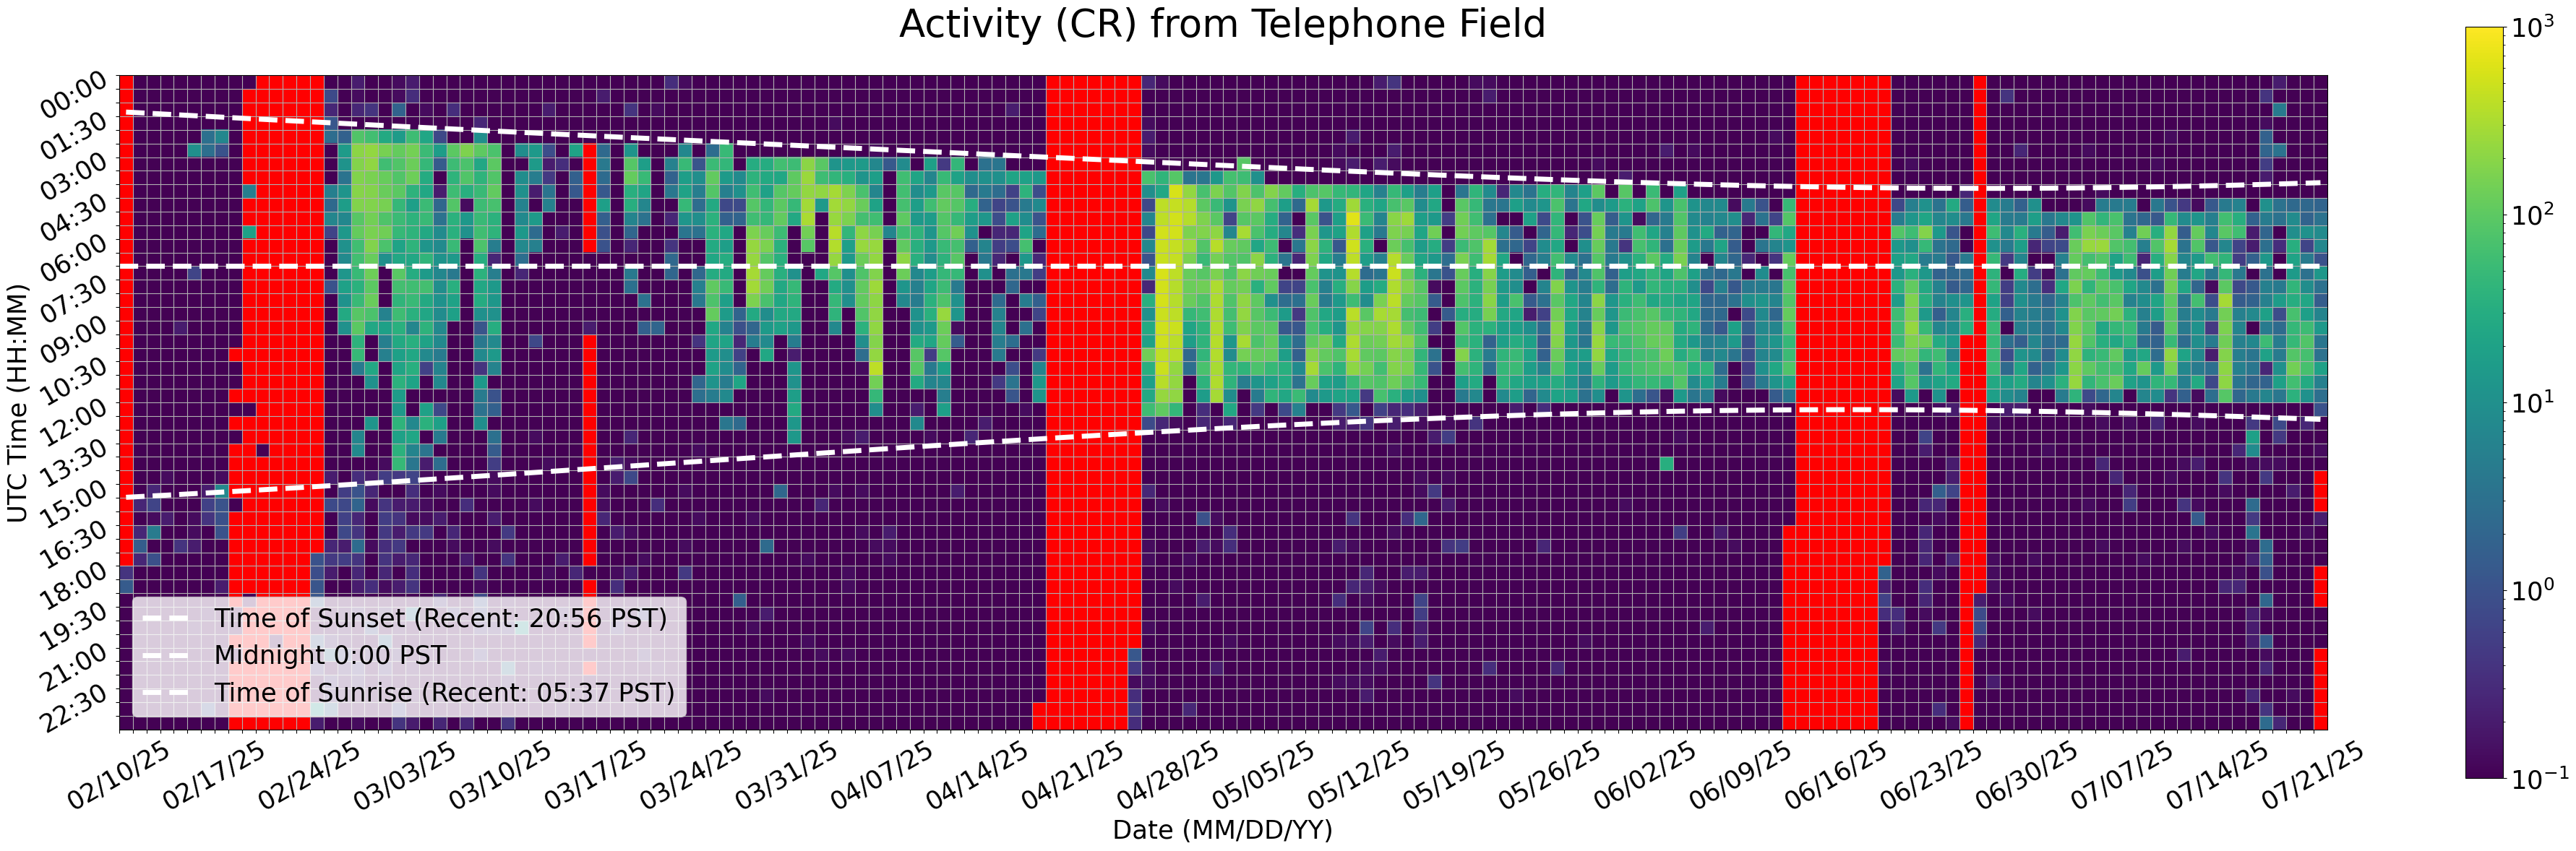

Values plotted in this chart, from the file beside it:
Time (UTC), 02/10/25, 02/11/25, 02/12/25, 02/13/25, 02/14/25, 02/15/25, 02/16/25, 02/17/25, 02/18/25, 02/19/25, 02/20/25, 02/21/25, 02/22/25, 02/23/25, 02/24/25, 02/25/25, 02/26/25, 02/27/25, 02/28/25, 03/01/25, 03/02/25, 03/03/25, 03/04/25
00:00, , 0.0, 0.0, 0.0, 0.06667, 0.0, 0.0, 0.0, 0.0, 0.0, , , , , , 0.0, 0.06667, 0.2, 0.0, 0.06667, 0.1333, 0.2, 0.0
00:30, , 0.0, 0.06667, 0.0, 0.0, 0.0, 0.0, 0.0, 0.0, , , , , , , 0.8, 0.0, 0.1333, 0.0, 0.0, 0.1333, 0.3333, 0.0
01:00, , 0.0, 0.0, 0.0, 0.06667, 0.0, 0.06667, 0.0, 0.0, , , , , , , 0.2667, 0.0, 0.2667, 0.4, 0.0, 1.867, 0.06667, 0.1333
01:30, , 0.0, 0.0, 0.0, 0.0, 0.0, 0.0, 0.0, 0.0, , , , , , , 1.2, 0.06667, 0.06667, 0.0, 0.0, 0.06667, 0.06667, 0.0
02:00, , 0.0, 0.0, 0.0, 0.0, 0.0, 3.0, 7.133, 0.0, , , , , , , 2.667, 1.733, 82.8, 62.13, 27.0, 15.4, 58.27, 23.33
02:30, , 0.0, 0.0, 0.06667, 0.0, 9.733, 2.933, 1.067, 0.0, , , , , , , 0.0, 15.6, 199.3, 224.8, 152.1, 115.4, 148.1, 53.53
03:00, , 0.0, 0.0, 0.0, 0.0, 0.0, 0.0, 0.0, 0.0, , , , , , , 0.0, 11.27, 178.1, 213.7, 59.4, 82.13, 127.0, 45.33
03:30, , 0.0, 0.0, 0.0, 0.0, 0.0, 0.0, 0.0, 0.0, , , , , , , 0.0, 3.333, 174.3, 155.5, 119.1, 83.4, 130.1, 29.33
04:00, , 0.0, 0.06667, 0.0, 0.0, 0.0, 0.0, 0.0, 0.0, 5.2, , , , , , 5.267, 11.93, 186.8, 178.1, 122.3, 98.93, 38.27, 23.93
04:30, , 0.0, 0.0, 0.0, 0.0, 0.0, 0.0, 0.0, 0.0, , , , , , , 2.333, 16.87, 176.6, 172.7, 152.0, 45.93, 18.4, 53.07
05:00, , 0.0, 0.0, 0.0, 0.06667, 0.0, 0.0, 0.0, 0.0, , , , , , , 6.733, 7.2, 90.4, 141.7, 78.73, 54.0, 38.87, 50.87
05:30, , 0.0, 0.0, 0.0, 0.0, 0.0, 0.0, 0.0, 0.0, 18.8, , , , , , 0.6667, 13.67, 111.5, 154.3, 137.5, 48.47, 40.67, 25.93
06:00, , 0.0, 0.0, 0.0, 0.0, 0.0, 0.0, 0.0, 0.0, , , , , , , 0.0, 10.53, 60.27, 172.7, 74.47, 21.13, 40.67, 12.2
06:30, , 0.0, 0.0, 0.0, 0.0, 0.0, 0.0, 0.0, 0.0, , , , , , , 0.0, 8.133, 60.87, 119.5, 10.33, 25.33, 25.13, 41.4
07:00, , 0.0, 0.0, 0.0, 0.0, 0.6667, 0.0, 0.0, 0.0, , , , , , , 0.0, 12.73, 49.0, 131.1, 0.06667, 94.8, 30.47, 15.2
07:30, , 0.0, 0.0, 0.0, 0.0, 0.0, 0.0, 0.0, 0.0, , , , , , , 1.0, 19.8, 35.73, 98.07, 0.0, 63.0, 59.87, 63.73
08:00, , 0.0, 0.0, 0.0, 0.0, 0.0, 0.0, 0.0, 0.0, , , , , , , 0.0, 10.8, 51.33, 119.8, 0.0, 41.67, 51.6, 27.2
08:30, , 0.0, 0.0, 0.0, 0.0, 0.0, 0.0, 0.0, 0.0, , , , , , , 0.0, 26.87, 90.93, 73.73, 5.867, 57.47, 34.07, 23.2
09:00, , 0.0, 0.0, 0.0, 0.2, 0.0, 0.0, 0.0, 0.0, , , , , , , 0.0, 10.53, 97.2, 25.13, 18.87, 35.07, 6.733, 38.73
09:30, , 0.0, 0.0, 0.0, 0.0, 0.0, 0.06667, 0.0, 0.0, , , , , , , 0.0, 0.06667, 39.0, 0.0, 5.4, 26.67, 33.07, 19.87
10:00, , 0.0, 0.06667, 0.0, 0.0, 0.0, 0.0, 0.0, , , , , , , , 0.06667, 0.0, 47.6, 0.06667, 5.467, 18.53, 24.73, 7.533
10:30, , 0.0, 0.0, 0.0, 0.0, 0.0, 0.0, 0.0, 0.0, , , , , , , 0.0, 0.0, 4.4, 24.93, 0.0, 21.8, 33.87, 0.6
11:00, , 0.06667, 0.0, 0.0, 0.0, 0.0, 0.0, 0.0, 0.0, , , , , , , 0.0, 0.0, 0.0, 10.47, 0.0, 36.8, 20.6, 0.0
11:30, , 0.0, 0.0, 0.0, 0.0, 0.0, 0.0, 0.0, , , , , , , , 0.0, 0.0, 0.0, 0.0, 0.0, 16.53, 0.0, 0.06667
12:00, , 0.0, 0.0, 0.0, 0.0, 0.0, 0.0, 0.0, 0.0, 0.0, , , , , , 0.0, 0.0, 0.06667, 0.0, 0.0, 14.67, 0.0, 19.8
12:30, , 0.0, 0.0, 0.0, 0.0, 0.0, 0.0, 0.0, , , , , , , , 0.0, 0.0, 0.0, 12.0, 0.0, 40.2, 7.4, 35.67
13:00, , 0.0, 0.0, 0.0, 0.0, 0.0, 0.0, 0.0, 0.0, , , , , , , 0.0, 0.0, 6.533, 0.06667, 0.0, 19.4, 23.4, 0.0
13:30, , 0.0, 0.06667, 0.0, 0.0, 0.0, 0.0, 0.0, , , 0.0, , , , , 0.0, 0.0, 7.8, 0.0, 0.0, 37.27, 6.467, 3.4
14:00, , 0.0, 0.0, 0.0, 0.0, 0.0, 0.0, 0.0, , , , , , , , 0.0, 0.06667, 0.06667, 0.0, 0.1333, 48.27, 3.733, 0.2
14:30, , 0.0, 0.06667, 0.1333, 0.0, 0.0, 0.0, 0.1333, , , , , , , , 0.2, 0.06667, 0.3333, 0.2, 0.5333, 0.4667, 0.6667, 0.1333
15:00, , 0.0, 0.2667, 0.0, 0.0, 0.0, 0.2, 7.333, , , , , , , , 0.0, 0.5333, 1.067, 0.2667, 0.06667, 0.06667, 0.3333, 0.0
15:30, , 0.2667, 0.6667, 0.06667, 0.0, 0.0, 0.6, 1.067, 0.0, , , , , , , 0.8, 0.7333, 1.933, 0.1333, 0.4, 0.2, 0.2, 0.1333
16:00, , 0.0, 0.1333, 0.2, 0.0, 0.1333, 0.4, 0.9333, , , , , , , , 0.06667, 0.6, 0.2667, 0.0, 0.5333, 0.4, 0.1333, 0.1333
16:30, , 0.2667, 4.6, 0.0, 0.0, 0.1333, 0.06667, 1.0, , , , , , , , 0.0, 0.7333, 0.4, 0.06667, 0.4667, 0.2, 0.4667, 0.4667
17:00, , 1.533, 0.0, 0.0, 0.4, 0.2, 0.06667, 0.06667, , , , , , , , 0.2667, 0.2, 2.533, 0.1333, 0.3333, 0.4667, 0.06667, 0.0
17:30, , 0.2667, 0.9333, 0.0, 0.06667, 0.0, 0.0, 0.06667, , , , , , , 1.0, 0.4667, 0.5333, 0.4, 0.06667, 0.4, 0.2, 0.2667, 0.0
18:00, 0.4, 0.0, 0.0, 0.0, 0.0, 0.0, 0.0, 0.06667, , , , , , , 0.8667, 0.2, 0.06667, 0.2667, 0.0, 0.2667, 0.06667, 0.3333, 0.06667
18:30, 1.4, 0.0, 0.0, 0.0, 0.0, 0.0, 0.0, 0.2, , , , , , , 1.133, 0.06667, 0.0, 0.2, 0.3333, 0.1333, 0.2, 0.4, 0.0
19:00, 0.0, 0.0, 0.06667, 0.0, 0.0, 0.0, 0.0, 0.06667, , 0.0, , , , , 1.2, 0.0, 0.0, 0.0, 0.0, 0.06667, 0.06667, 0.0, 0.0
19:30, 0.0, 0.0, 0.0, 0.0, 0.0, 0.0, 0.1333, 0.0, 0.0, , , , , , 0.1, 0.0, 0.1333, 0.2, 0.0, 0.2, 0.0, 2.733, 0.06667
20:00, 0.0, 0.0, 0.0, 0.06667, 0.0, 0.1333, 0.0, 0.0, 0.0, , , , , , 0.06667, 0.0, 0.1333, 0.0, 0.7333, 0.06667, 0.1333, 0.0, 0.0
20:30, 0.0, 0.0, 0.0, 0.0, 0.0, 0.06667, 0.0, 0.0, , , , 0.0, , , 1.067, 0.2, 0.1333, 0.06667, 0.0, 1.6, 0.0, 0.0, 0.0
21:00, 0.0, 0.0, 0.0, 0.0, 0.0, 0.0, 0.06667, 0.0, 0.0, , , , , , 0.0, 1.8, 0.5333, 0.0, 0.2, 0.1333, 0.2, 0.0, 0.0
21:30, 0.0, 0.0, 0.0, 0.0, 0.0, 0.06667, 0.0, 0.0, , , , , , , 0.3333, 0.0, 0.2, 0.3333, 0.0, 0.2667, 0.0, 0.1333, 0.0
22:00, 0.0, 0.0, 0.0, 0.0, 0.0, 0.0, 0.0, 0.06667, , , , , , , 0.06667, 0.2667, 0.1333, 0.2, 0.0, 0.1333, 0.0, 0.0, 0.0
22:30, 0.0, 0.0, 0.0, 0.0, 0.0, 0.0, 0.0, 0.0, , , , , , , 0.0, 0.2, 0.1333, 0.0, 0.0, 0.06667, 0.0, 0.1333, 0.0
23:00, 0.0, 0.0, 0.0, 0.0, 0.0, 0.0, 0.8667, 0.0, , , , , , , 9.933, 1.667, 0.0, 0.0, 0.0, 0.0, 0.5333, 0.0, 0.0
23:30, 0.0, 0.0, 0.0, 0.0, 0.0, 0.0, 0.0, 0.0, , , , , , , 0.2, 0.0, 0.0, 0.1333, 0.06667, 0.06667, 0.4, 0.2, 0.0
